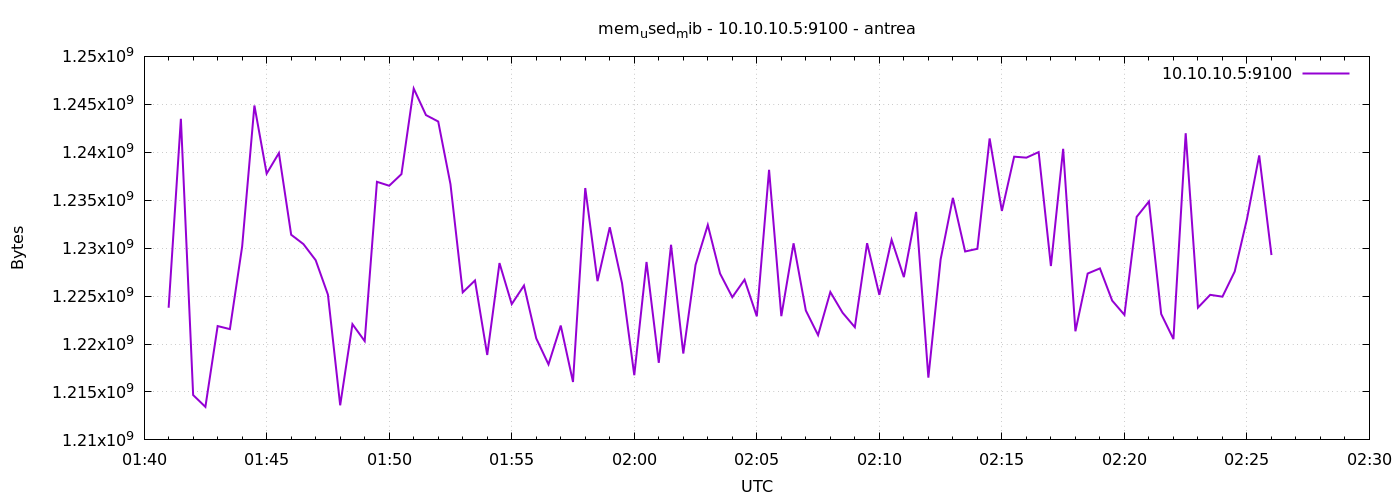

The data file committed next to this chart (first rows):
1776994860	1223782400
1776994890	1243492352
1776994920	1214676992
1776994950	1213444096
1776994980	1221873664
1776995010	1221554176
1776995040	1230172160
1776995070	1244876800
1776995100	1237774336
1776995130	1239916544
1776995160	1231396864
1776995190	1230422016
1776995220	1228742656
1776995250	1225146368
1776995280	1213607936
1776995310	1222070272
1776995340	1220304896
1776995370	1236918272
1776995400	1236508672
1776995430	1237721088
1776995460	1246646272
1776995490	1243877376
1776995520	1243205632
1776995550	1236672512
1776995580	1225388032
1776995610	1226629120
1776995640	1218859008
1776995670	1228443648
1776995700	1224163328
1776995730	1226100736
1776995760	1220587520
1776995790	1217875968
1776995820	1221926912
1776995850	1216040960
1776995880	1236267008
1776995910	1226555392
1776995940	1232175104
1776995970	1226342400
1776996000	1216745472
1776996030	1228554240
1776996060	1218039808
1776996090	1230352384
1776996120	1219006464
1776996150	1228251136
1776996180	1232416768
1776996210	1227350016
1776996240	1224884224
1776996270	1226711040
1776996300	1222889472
1776996330	1238171648
1776996360	1222905856
1776996390	1230503936
1776996420	1223495680
1776996450	1220927488
1776996480	1225424896
1776996510	1223262208
1776996540	1221754880
1776996570	1230516224
1776996600	1225125888
1776996630	1230872576
1776996660	1226977280
... 30 more rows
